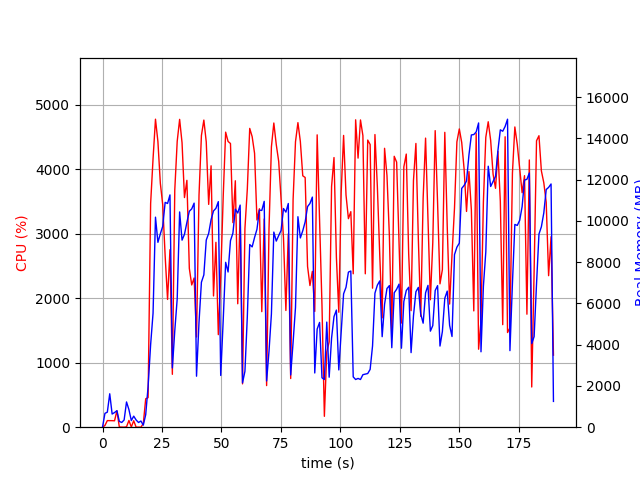

Source data for this figure (header and first rows):
elapsed_time, nproc, cpu, mem_real, mem_virtual
3.337860107421875e-05, 1, 0.0, 8.68, 2731
1.006, 8, 26.8, 671.1, 3495
2.014, 4, 102.2, 729.7, 2750
3.022, 11, 102.1, 1620, 5882
4.032, 3, 101.2, 637.7, 2357
5.039, 3, 99.2, 710.6, 2357
6.048, 4, 253.8, 800, 3056
7.057, 3, 3.0, 279.3, 1829
8.064, 3, 2.0, 229.5, 1785
9.072, 3, 0.0, 350, 1888
10.08, 10, 6.0, 1224, 4736
11.09, 6, 104.1, 854.6, 3223
12.1, 3, 3.0, 323.2, 1901
13.11, 3, 100.2, 535.6, 2149
14.11, 4, 0.0, 350.7, 2236
15.12, 3, 1.0, 227.5, 1773
16.13, 3, 0.0, 299, 1951
17.14, 1, 55.5, 101.3, 687.5
18.15, 1, 440.5, 608.9, 6091
19.15, 1, 458.2, 1975, 9147
20.22, 1, 3468, 4008, 10987
21.24, 1, 4160, 5527, 15825
22.26, 1, 4773, 10183, 20025
23.28, 1, 4425, 8963, 20128
24.3, 1, 3779, 9377, 20131
25.31, 1, 3447, 9740, 20195
26.32, 1, 2656, 10901, 20275
27.33, 1, 1980, 10847, 20275
28.34, 1, 2751, 11262, 20275
29.35, 1, 819.6, 2873, 20371
30.37, 1, 3675, 4677, 20371
31.39, 1, 4430, 6221, 20404
32.41, 1, 4770, 10436, 20965
33.43, 1, 4407, 9070, 20965
34.44, 1, 3558, 9353, 20965
35.46, 1, 3826, 9929, 20965
36.48, 1, 2461, 10469, 20965
37.49, 1, 2204, 10584, 20965
38.5, 1, 2312, 10864, 20965
39.51, 1, 1398, 2472, 20965
40.56, 1, 3597, 5093, 20965
41.57, 1, 4520, 7029, 21073
42.59, 1, 4759, 7384, 21383
43.6, 1, 4420, 9074, 21383
44.62, 1, 3453, 9396, 21383
45.63, 1, 4051, 10061, 21383
46.65, 1, 2034, 10486, 21383
47.66, 1, 2865, 10611, 21383
48.68, 1, 1434, 10936, 21383
49.68, 1, 2326, 2509, 21383
50.74, 1, 3584, 5202, 21383
51.76, 1, 4572, 7994, 21391
52.78, 1, 4428, 7525, 21555
53.79, 1, 4396, 9045, 21555
54.81, 1, 3170, 9407, 21555
55.83, 1, 3819, 10571, 21555
56.84, 1, 1913, 10385, 21555
57.85, 1, 3338, 10769, 21555
58.86, 1, 671.6, 2151, 22067
59.86, 1, 3078, 2712, 21555
... 128 more rows
